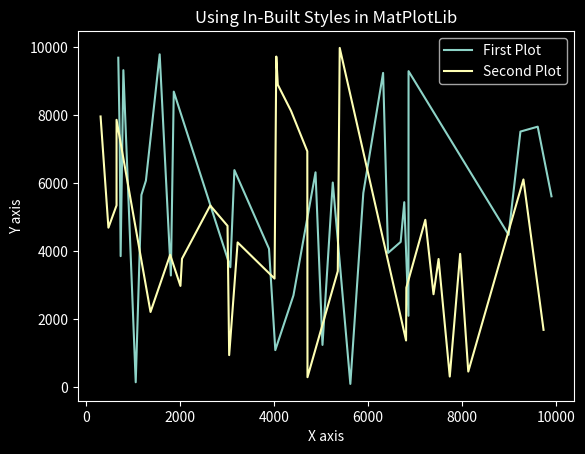

This chart was generated by the following Python code:
# Date 18-06-2021

import matplotlib.pyplot as plt
import numpy as np

x1 = np.array([6326, 1061, 5255, 9910, 4032, 5036, 1182, 6432, 8997, 3161, 9249,
               1871, 6866, 6700,  798, 5905,  690, 1571,  740,  720, 5629, 3075,
               6868, 4888, 4418, 1278, 9617, 6777, 1809, 3898])
y1 = np.array([9699, 7403, 3863, 9333,  154, 5663, 6085, 9799, 3294, 8701, 3536,
               6394, 4080, 1099, 2709, 6328, 1252, 6028,  105, 5719, 9252, 3958,
               4282, 5450, 2109, 9304, 4491, 7527, 7671, 5623])

x2 = np.array([313, 2647, 7225, 2046, 4713, 6821, 8139, 3050, 2013, 3015, 6815,
               4368, 3230, 7745, 7966, 4053, 4717, 4016, 1376,  653, 4085,  480,
               7399, 5362,  653, 1794, 7507, 5403, 9313, 9741])
y2 = np.array([7971, 4700, 5357, 7873, 2221, 3902, 2987, 3787, 5352, 4755,  952,
               4267, 3203, 9733, 8905, 8131, 6948,  303, 3423, 9987, 1383, 2936,
               4932, 2743, 3779,  322, 3930,  468, 6119, 1695])


x1.sort()
x2.sort()

plt.style.use('dark_background')
plt.plot(x1, y1, label='First Plot')
plt.plot(x2, y2, label='Second Plot')
plt.xlabel('X axis')
plt.ylabel('Y axis')
plt.title('Using In-Built Styles in MatPlotLib')
plt.legend()
plt.show()
